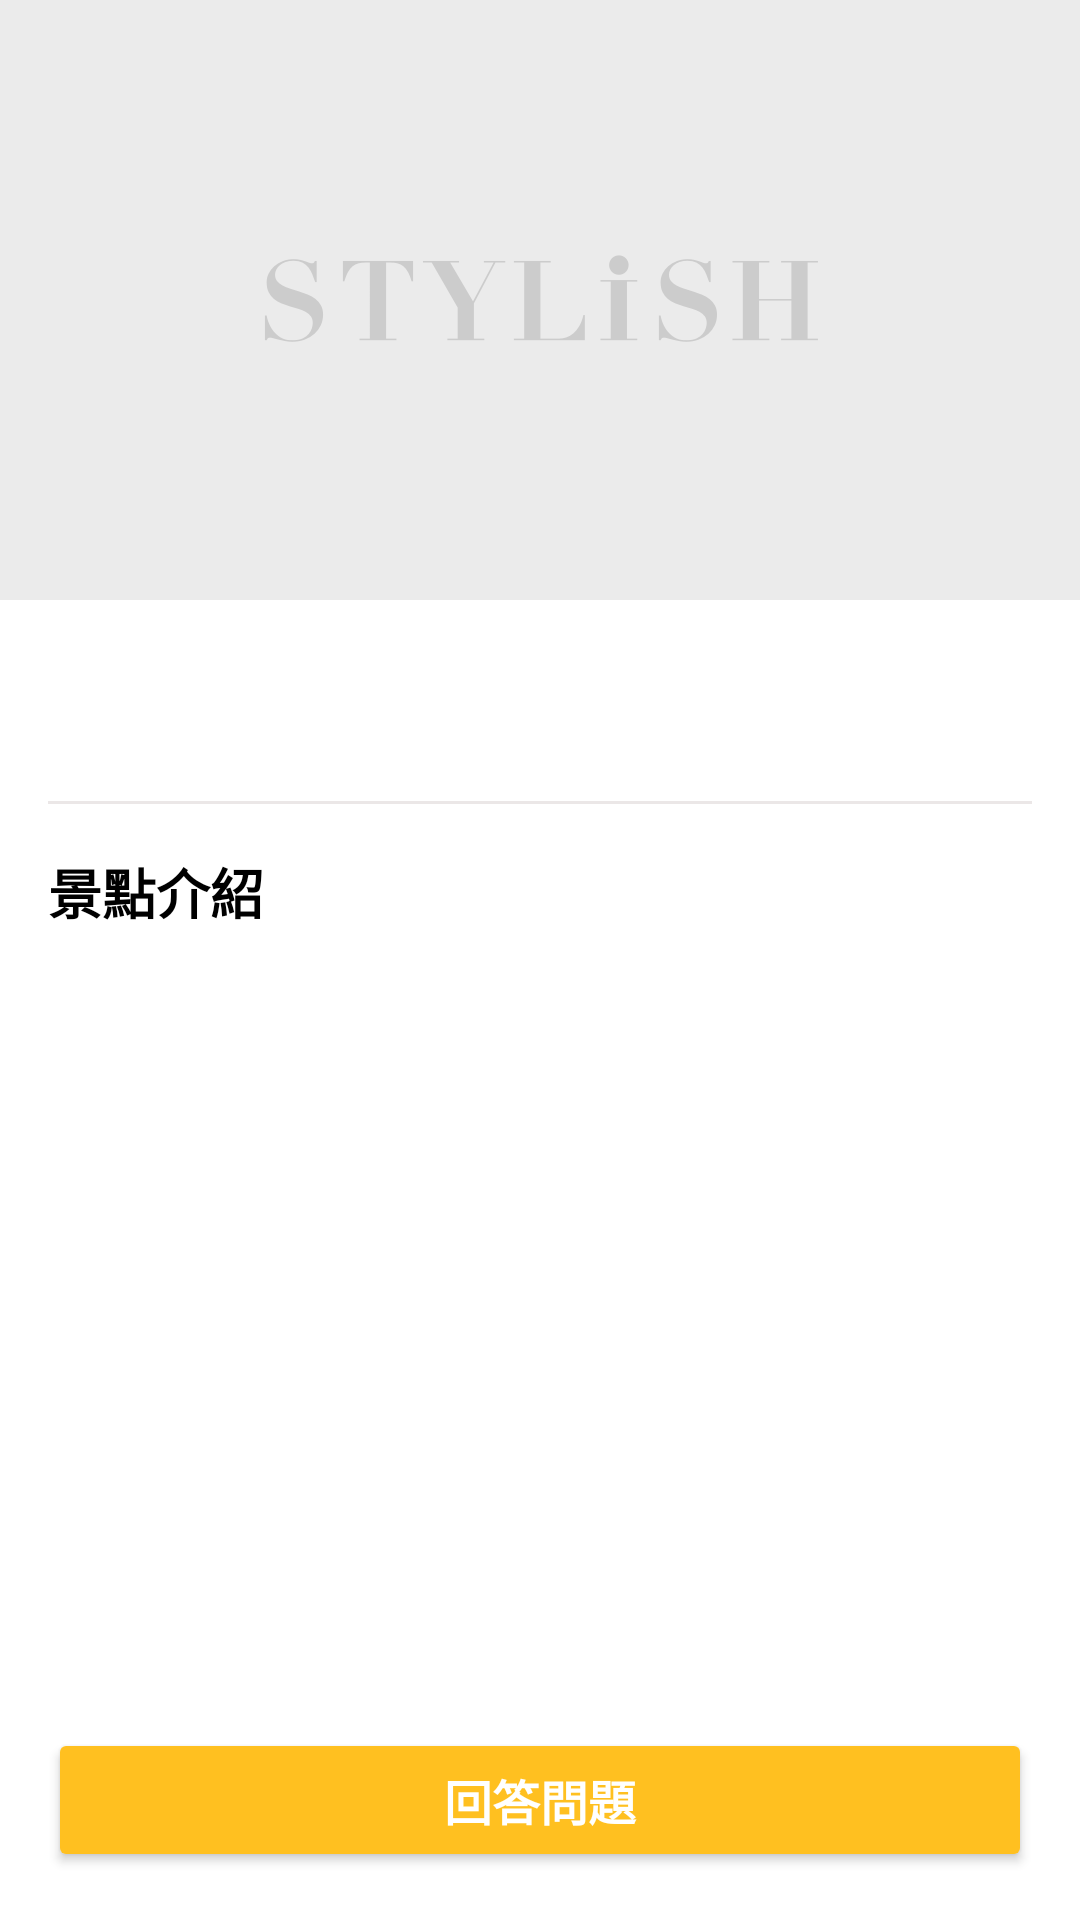

Produce the Android XML layout that renders to this screen, including the resource entries it uses.
<!-- AndroidManifest.xml: application theme Theme.MiruHiru -->
<!-- res/layout/fragment_task_detail.xml -->
<?xml version="1.0" encoding="utf-8"?>
<androidx.constraintlayout.widget.ConstraintLayout xmlns:android="http://schemas.android.com/apk/res/android"
    xmlns:app="http://schemas.android.com/apk/res-auto"
    xmlns:tools="http://schemas.android.com/tools"
    xmlns:mapbox="http://schemas.android.com/apk/res-auto"
    android:layout_width="match_parent"
    android:layout_height="match_parent"
    tools:context=".taskdetail.TaskDetailFragment">


    <androidx.appcompat.widget.AppCompatButton
        android:id="@+id/answerButton"
        android:layout_width="0dp"
        android:layout_height="wrap_content"
        android:layout_marginStart="16dp"
        android:layout_marginEnd="16dp"
        android:layout_marginBottom="16dp"
        android:backgroundTint="@color/deep_yellow"
        android:text="回答問題"
        android:textColor="@color/white"
        android:textSize="16sp"
        android:textStyle="bold"
        app:layout_constraintBottom_toBottomOf="parent"
        app:layout_constraintEnd_toEndOf="parent"
        app:layout_constraintStart_toStartOf="parent" />

    <TextView
        android:id="@+id/introductionContent"

        android:layout_width="0dp"
        android:layout_height="wrap_content"
        android:layout_marginStart="16dp"
        android:layout_marginTop="8dp"
        android:layout_marginEnd="16dp"
        android:textColor="@color/black"
        android:textSize="16sp"
        app:layout_constraintEnd_toEndOf="parent"
        app:layout_constraintHorizontal_bias="0.0"
        app:layout_constraintStart_toStartOf="parent"
        app:layout_constraintTop_toBottomOf="@+id/introductionTitle"
        tools:text="安妮亞喜歡這個 𓁹‿𓁹" />

    <TextView
        android:id="@+id/introductionTitle"

        android:layout_width="wrap_content"
        android:layout_height="wrap_content"
        android:layout_marginStart="16dp"
        android:layout_marginTop="16dp"
        android:text="景點介紹"
        android:textColor="@color/black"
        android:textSize="18sp"
        android:textStyle="bold"
        app:layout_constraintStart_toStartOf="parent"
        app:layout_constraintTop_toBottomOf="@+id/greyLine3" />

    <View
        android:id="@+id/greyLine3"
        android:layout_width="0dp"
        android:layout_height="1dp"
        android:layout_marginStart="16dp"
        android:layout_marginTop="16dp"
        android:layout_marginEnd="16dp"
        android:background="@color/grey_cccccc"
        app:layout_constraintEnd_toEndOf="parent"
        app:layout_constraintStart_toStartOf="parent"
        app:layout_constraintTop_toBottomOf="@+id/locationIcon2" />

    <TextView
        android:id="@+id/distance"
        android:layout_width="wrap_content"
        android:layout_height="wrap_content"
        android:layout_marginStart="16dp"
        android:textColor="@color/black"
        android:textSize="16sp"
        app:layout_constraintBottom_toBottomOf="@+id/locationIcon2"
        app:layout_constraintStart_toEndOf="@+id/locationIcon2"
        app:layout_constraintTop_toTopOf="@+id/locationIcon2"
        tools:text="距離起點 ?? Ms" />

    <ImageView
        android:id="@+id/locationIcon2"
        mapbox:layout_constraintStart_toStartOf="parent"
        android:layout_width="wrap_content"
        android:layout_height="wrap_content"
        android:layout_marginStart="16dp"
        android:layout_marginTop="16dp"
        android:src="@drawable/ic_baseline_location"
        app:layout_constraintTop_toBottomOf="@+id/TaskTitle" />

    <TextView
        android:id="@+id/TaskTitle"
        mapbox:layout_constraintStart_toStartOf="parent"
        android:layout_width="wrap_content"
        android:layout_height="wrap_content"
        android:layout_marginStart="16dp"
        android:layout_marginTop="8dp"
        android:textColor="@color/black"
        android:textSize="20sp"
        android:textStyle="bold"
        app:layout_constraintTop_toBottomOf="@+id/taskImage"
        tools:text="AppWorks美食大挑戰" />

    <ImageView
        android:id="@+id/taskImage"
        android:layout_width="0dp"
        android:layout_height="200dp"
        android:scaleType="centerCrop"
        android:src="@drawable/image_placeholder"
        app:layout_constraintEnd_toEndOf="parent"
        app:layout_constraintStart_toStartOf="parent"
        app:layout_constraintTop_toTopOf="parent" />
</androidx.constraintlayout.widget.ConstraintLayout>
<!-- resources referenced by this layout -->
<resources>
  <color name="black">#FF000000</color>
  <color name="deep_yellow">#FFC020</color>
  <color name="grey_cccccc">#EBE7E7</color>
  <color name="white">#FFFFFFFF</color>
  <!-- drawable image_placeholder: png bitmap (drawable, 24712 bytes) -->
  <style name="Theme.MiruHiru" parent="Theme.MaterialComponents.DayNight.NoActionBar">
          
          <item name="colorPrimary">@color/light_yellow</item>
          <item name="colorPrimaryVariant">@color/deep_yellow</item>
          <item name="colorOnPrimary">@color/white</item>
          
          <item name="colorSecondary">@color/teal_200</item>
          <item name="colorSecondaryVariant">@color/teal_700</item>
          <item name="colorOnSecondary">@color/black</item>
          
          <item name="android:statusBarColor" tools:targetApi="l">?attr/colorPrimaryVariant</item>
          
      </style>
  <color name="light_yellow">#FFD954</color>
  <color name="teal_200">#FF03DAC5</color>
  <color name="teal_700">#FF018786</color>
</resources>
